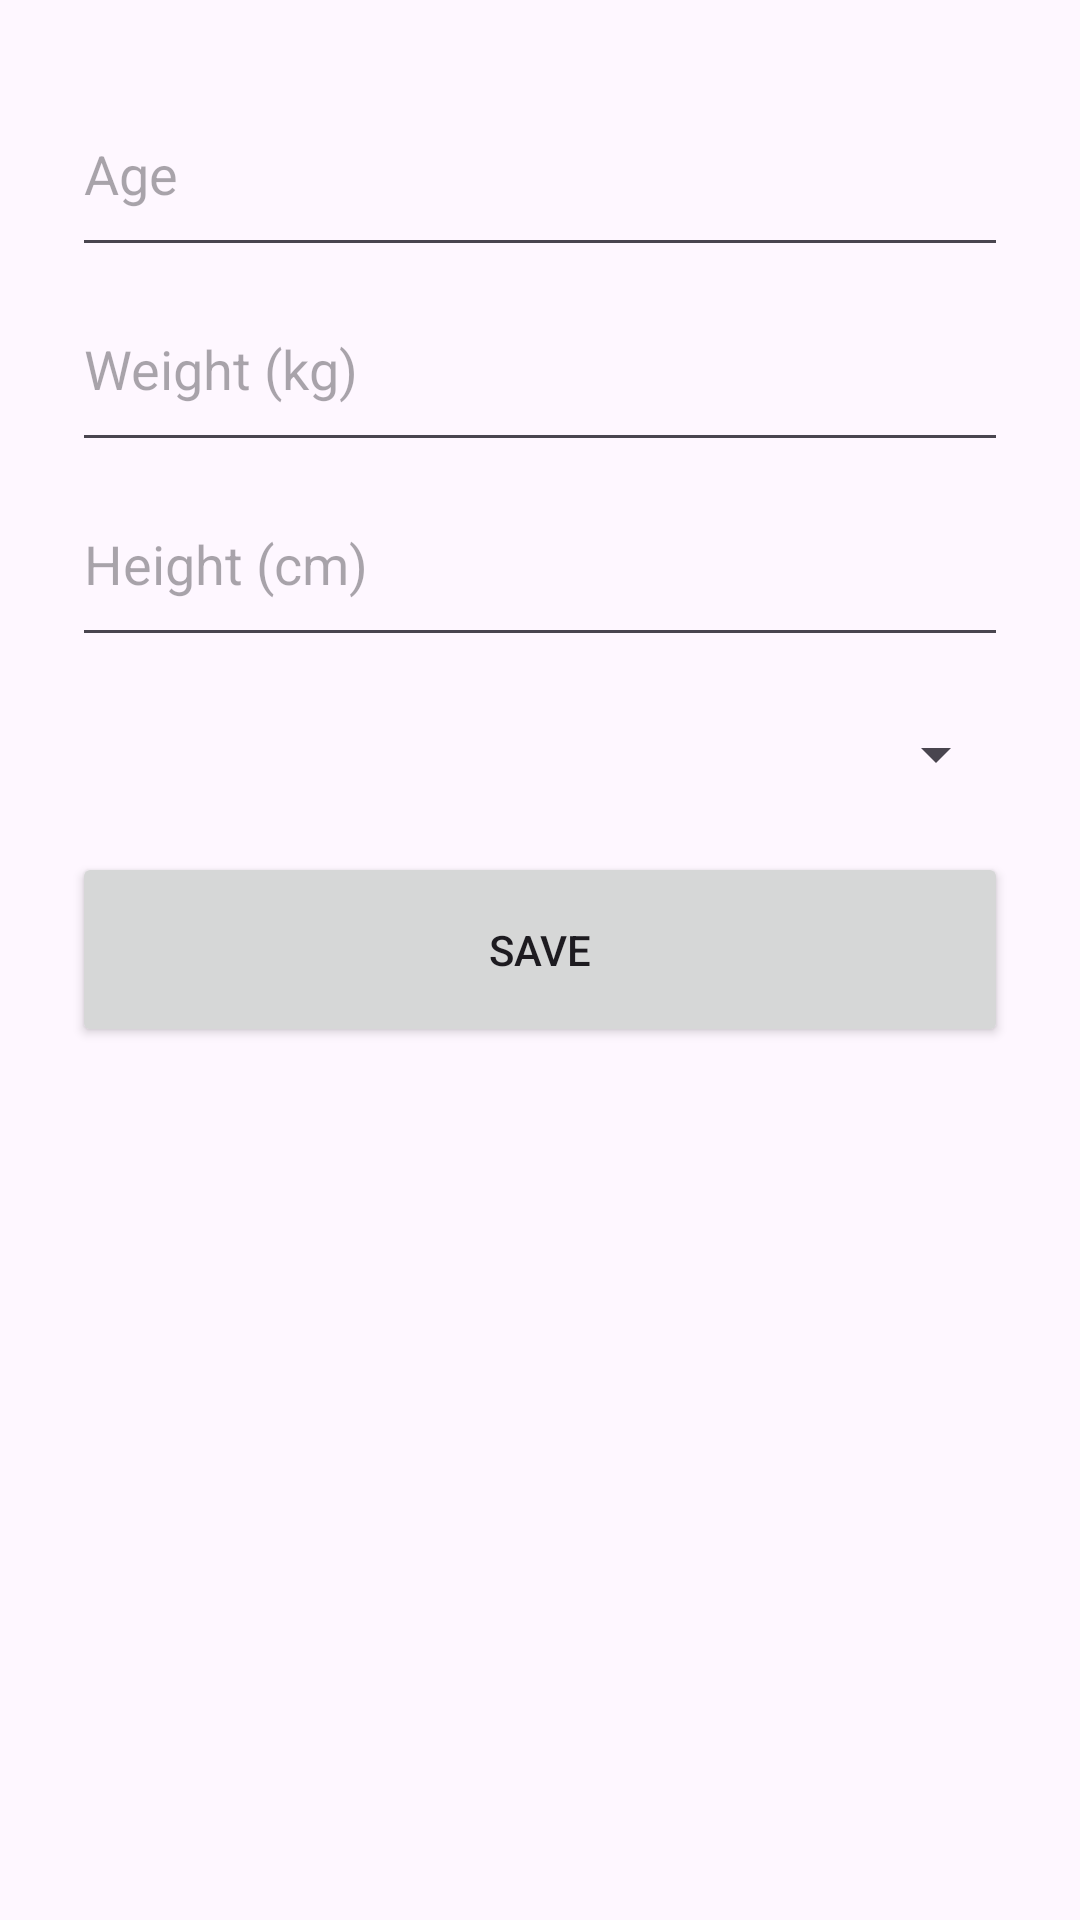

The Android layout XML behind this screen, and the referenced resources:
<!-- AndroidManifest.xml: application theme Theme.Odchudzanie -->
<!-- res/layout/activity_setup.xml -->
<?xml version="1.0" encoding="utf-8"?>
<LinearLayout xmlns:android="http://schemas.android.com/apk/res/android"
    android:orientation="vertical"
    android:padding="24dp"
    android:layout_width="match_parent"
    android:layout_height="match_parent"
    android:layout_marginHorizontal="20dp"
    android:layout_marginTop="50dp"
    >

    <EditText
        android:id="@+id/ageInput"
        android:autofillHints="Skibidi Toilet"
        android:hint="@string/age"
        android:inputType="number"
        android:layout_height="65dp"
        android:layout_width="match_parent"
        />

    <EditText
        android:id="@+id/weightInput"
        android:layout_height="65dp"
        android:layout_width="match_parent"
        android:autofillHints="Skibidi Toilet"
        android:hint="@string/weight_kg"
        android:inputType="numberDecimal" />

    <EditText
        android:id="@+id/heightInput"
        android:layout_height="65dp"
        android:layout_width="match_parent"
        android:autofillHints="Skibidi Toilet"
        android:hint="@string/height_cm"
        android:inputType="numberDecimal" />

    <Spinner
        android:id="@+id/genderSpinner"
        android:layout_height="65dp"
        android:layout_width="match_parent"
        android:entries="@array/gender_options" />

    <Button
        android:id="@+id/saveButton"
        android:layout_height="65dp"
        android:layout_width="match_parent"
        android:text="@string/save" />
</LinearLayout>
<!-- resources referenced by this layout -->
<resources>
  <string name="age">Age</string>
  <string name="height_cm">Height (cm)</string>
  <string name="save">Save</string>
  <string name="weight_kg">Weight (kg)</string>
  <style name="Theme.Odchudzanie" parent="Base.Theme.Odchudzanie" />
  <style name="Base.Theme.Odchudzanie" parent="Theme.Material3.DayNight.NoActionBar">
          
          
      </style>
</resources>
